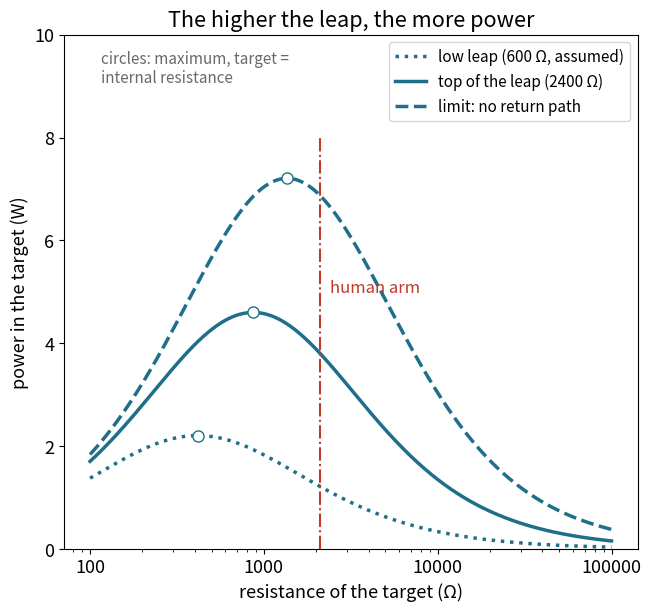

The script that saved this image:
import numpy as np
import matplotlib.pyplot as plt

# How much power does a leaping electric eel push through a threat? An equivalent circuit.
CELL_EMF = 0.150         # voltage of one firing electrocyte (V), Schroeder et al. 2017
# Circuit of a small eel, measured or estimated by Catania (summarised in Catania 2019, Fig. 12):
EMF, R_INTERNAL = 198.0, 960.0   # electromotive force (V) and internal resistance (Ω)
R_WATER = 400.0          # resistance of the water path back to the tail (Ω)
RETURN_PATH = 2400.0     # head-to-water path along the eel at the top of the leap (Ω)
R_ARM = 2100.0           # a human arm, the target (Ω)
ROWS = 1                 # how many copies of the eel's organ work in parallel (1 = the real eel)


def thevenin(emf, r_source, r_return):
    """Seen from the target, the eel, the water and the return path act like one battery:
    the return path divides the voltage and sits in parallel with the target."""
    r_loop = r_source + R_WATER
    v_th = emf * r_return / (r_loop + r_return)
    r_th = r_loop * r_return / (r_loop + r_return)
    return v_th, r_th


def target_power(r_target, v_th, r_th):
    """Current and power in a target of resistance R: I = V/(R_th + R), P = I²·R."""
    current = v_th / (r_th + r_target)
    return current, current**2 * r_target


r_eel = R_INTERNAL / ROWS                 # rows in parallel divide the internal resistance
for volts in (EMF, 600.0, 860.0):
    print(f"{volts:.0f} V needs about {volts / CELL_EMF:,.0f} electrocytes in series")

v_th, r_th = thevenin(EMF, r_eel, RETURN_PATH)
print(f"seen from the target: {v_th:.0f} V behind {r_th:.0f} Ω")
i_arm, p_arm = target_power(R_ARM, v_th, r_th)
i_eel = EMF / (r_eel + R_WATER + RETURN_PATH * R_ARM / (RETURN_PATH + R_ARM))
print(f"current leaving the eel: {1e3 * i_eel:.0f} mA")
print(f"arm ({R_ARM:.0f} Ω): {1e3 * i_arm:.0f} mA, {p_arm:.1f} W")
print(f"best target: {r_th:.0f} Ω gets {target_power(r_th, v_th, r_th)[1]:.1f} W (maximum power transfer)")
for r_return, name in ((600.0, "low leap"), (RETURN_PATH, "top of the leap"), (1e9, "no return path")):
    i, p = target_power(R_ARM, *thevenin(EMF, r_eel, r_return))
    print(f"{name}: arm current {1e3 * i:.0f} mA, {p:.1f} W")

plt.rcParams["font.size"] = 13      # large type: the chart stays readable on a phone
fig, ax = plt.subplots(figsize=(6.4, 6.0), layout="constrained")
r_target = np.logspace(2, 5, 400)
for r_return, label, style in ((600.0, "low leap (600 Ω, assumed)", ":"),
                               (RETURN_PATH, "top of the leap (2400 Ω)", "-"),
                               (1e9, "limit: no return path", "--")):
    v, r = thevenin(EMF, r_eel, r_return)
    ax.plot(r_target, target_power(r_target, v, r)[1], ls=style, lw=2.5, color="#1f6f8b", label=label)
    ax.plot(r, target_power(r, v, r)[1], "o", ms=8, mfc="white", color="#1f6f8b")
ax.axvline(R_ARM, ymax=0.8, color="#c0392b", lw=1.5, ls="-.")
ax.text(R_ARM * 1.15, 5.0, "human arm", color="#c0392b", fontsize=12)
ax.text(115, 9.7, "circles: maximum, target =\ninternal resistance", fontsize=11, color="dimgrey", va="top")
ax.set_xscale("log")
ax.xaxis.set_major_formatter("{x:g}")
ax.set_xlabel("resistance of the target (Ω)")
ax.set_ylabel("power in the target (W)")
ax.set_ylim(0, 10)
ax.set_title("The higher the leap, the more power")
ax.legend(loc="upper right", fontsize=11)
plt.show()
